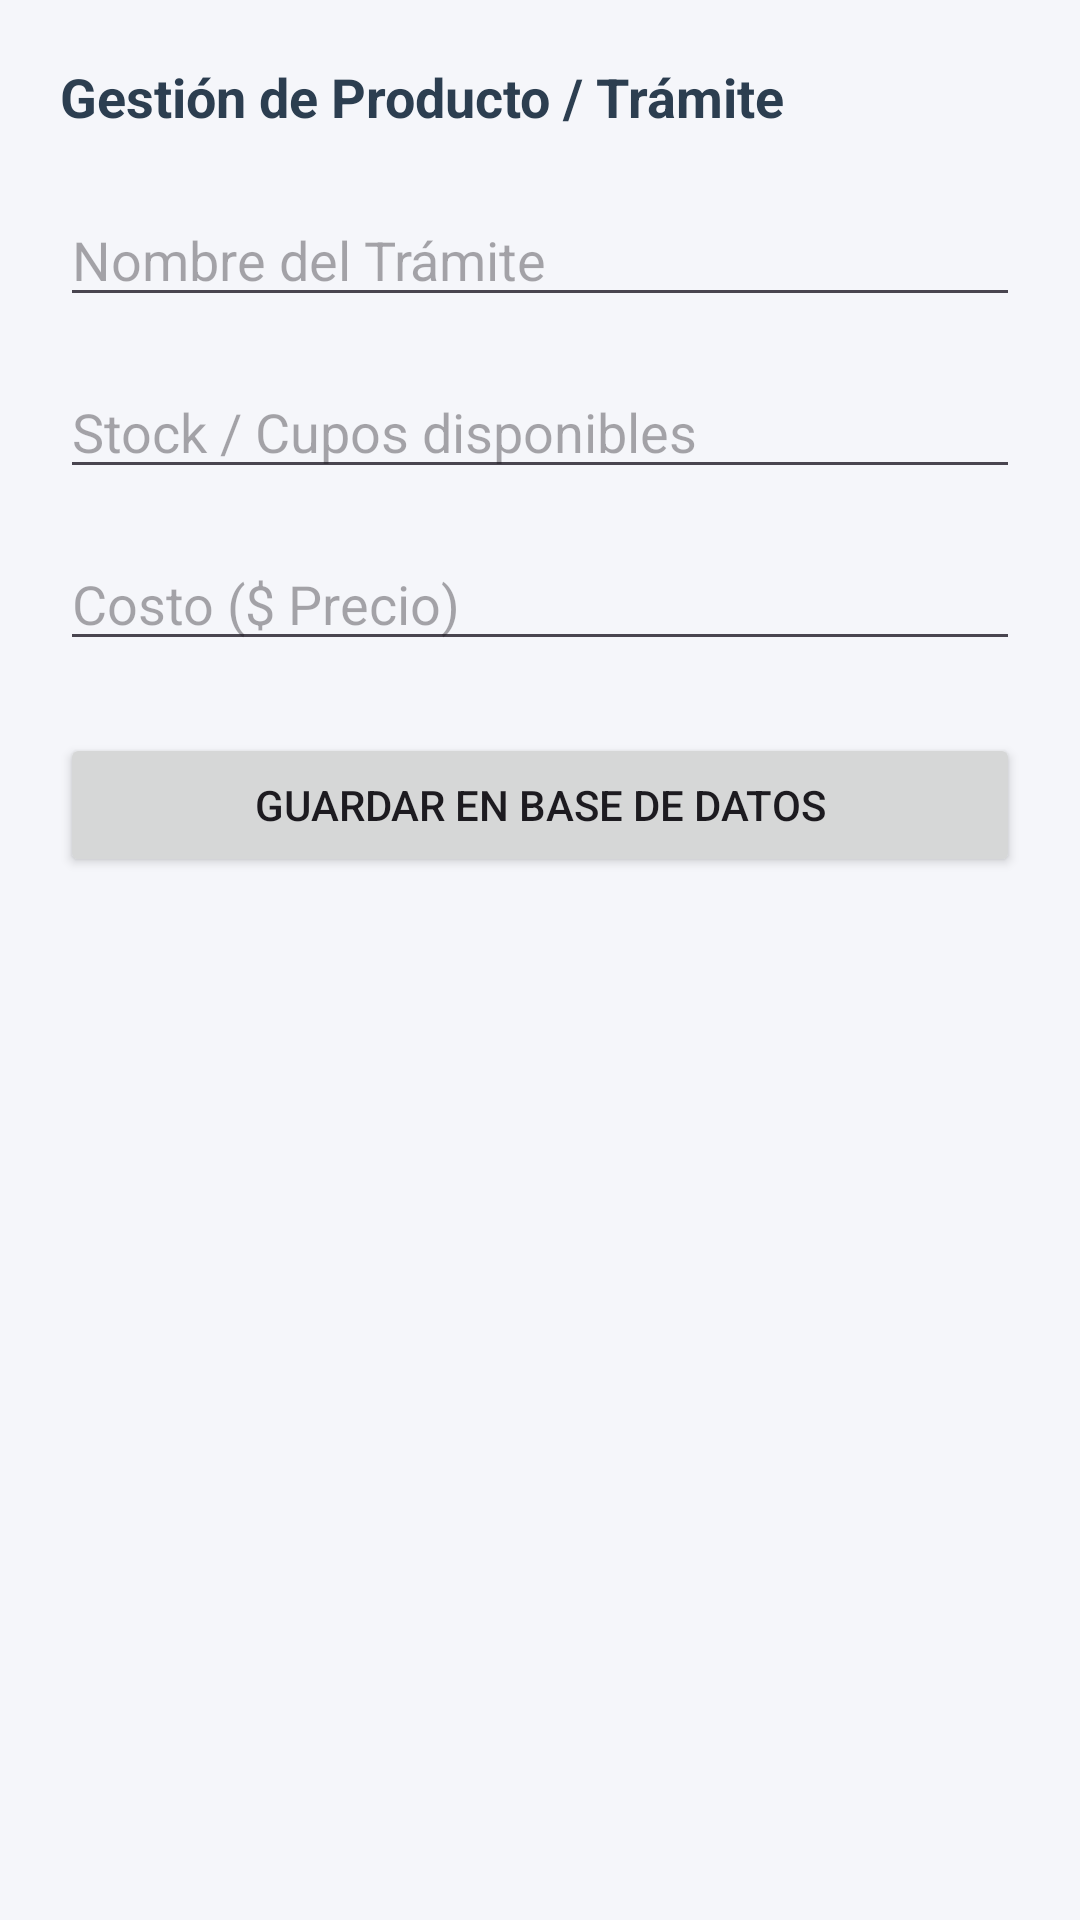

Android layout source for this screen:
<!-- AndroidManifest.xml: application theme Theme.Vness -->
<!-- res/layout/producto_activity.xml -->
<?xml version="1.0" encoding="utf-8"?>
<LinearLayout xmlns:android="http://schemas.android.com/apk/res/android"
    android:layout_width="match_parent"
    android:layout_height="match_parent"
    android:orientation="vertical"
    android:padding="20dp"
    android:background="#F5F6FA">

    <TextView
        android:layout_width="wrap_content"
        android:layout_height="wrap_content"
        android:text="Gestión de Producto / Trámite"
        android:textSize="18sp"
        android:textStyle="bold"
        android:textColor="#2C3E50"
        android:layout_marginBottom="20dp"/>

    <EditText
        android:id="@+id/etProdNombre"
        android:layout_width="match_parent"
        android:layout_height="wrap_content"
        android:hint="Nombre del Trámite"
        android:inputType="text"
        android:layout_marginBottom="16dp"/>

    <EditText
        android:id="@+id/etProdStock"
        android:layout_width="match_parent"
        android:layout_height="wrap_content"
        android:hint="Stock / Cupos disponibles"
        android:inputType="number"
        android:layout_marginBottom="16dp"/>

    <EditText
        android:id="@+id/etProdPrecio"
        android:layout_width="match_parent"
        android:layout_height="wrap_content"
        android:hint="Costo ($ Precio)"
        android:inputType="numberDecimal"
        android:layout_marginBottom="24dp"/>

    <Button
        android:id="@+id/btnGuardarProd"
        android:layout_width="match_parent"
        android:layout_height="wrap_content"
        android:text="Guardar en Base de Datos"
        android:padding="12dp"/>

</LinearLayout>
<!-- resources referenced by this layout -->
<resources>
  <style name="Theme.Vness" parent="Base.Theme.Vness" />
  <style name="Base.Theme.Vness" parent="Theme.Material3.DayNight.NoActionBar">
          
          
      </style>
</resources>
